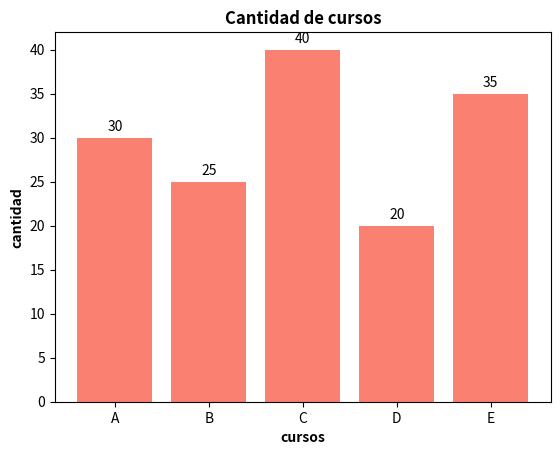

Write Python code to recreate this figure. (Note: this script raises an exception after producing the figure.)
import matplotlib.pyplot as plt

# Ejercicio 2
fig, ax = plt.subplots()
cursos = ['A', 'B', 'C', 'D', 'E']
cantidad = [30, 25, 40, 20, 35]
# Define los datos para las barras
bars = ax.bar(cursos, cantidad, color='salmon')

# Titulo del gráfico
plt.title("Cantidad de cursos", fontweight="bold")

# Añadir etiquetas a las barras
ax.bar_label(bars, padding=3)

# Etiquetas de los ejes
ax.set_xlabel("cursos", fontweight="bold")
ax.set_ylabel("cantidad", fontweight="bold")
plt.savefig('Graficas/2.jpg')
plt.show()
